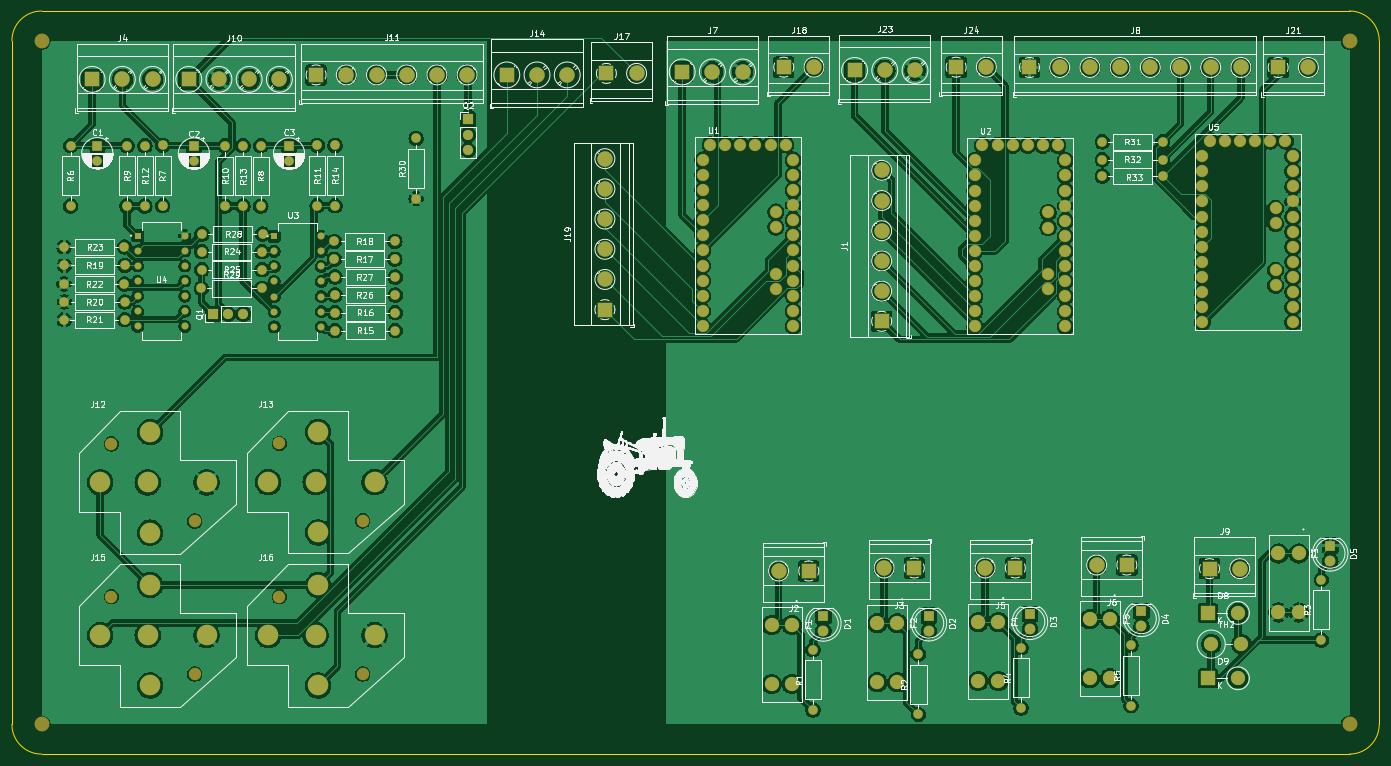
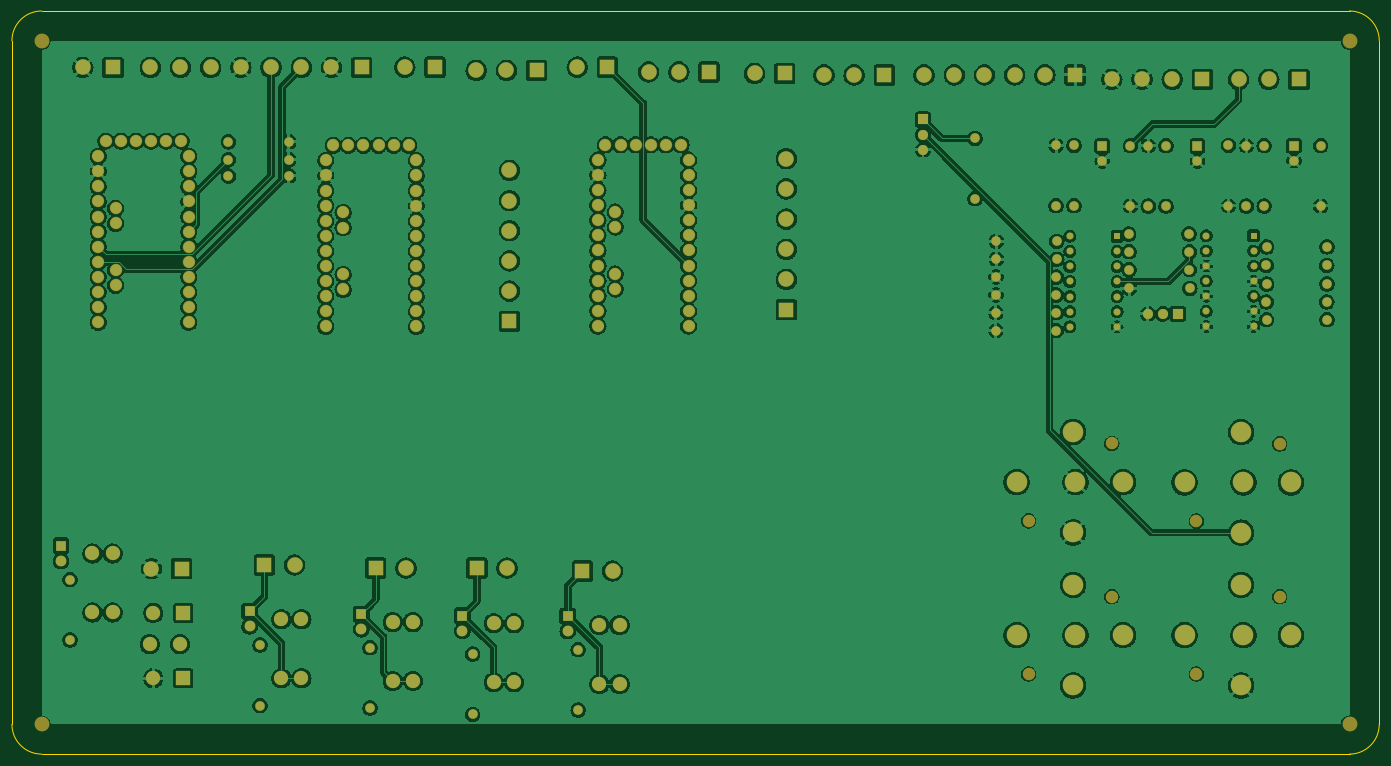
Circuit board: 9 layer files. Board 230.0 x 125.0 mm.
- bottom_copper: Motherboard23-24-B_Cu.gbr (544731 bytes)
- bottom_mask: Motherboard23-24-B_Mask.gbr (11459 bytes)
- paste: Motherboard23-24-B_Paste.gbr (459 bytes)
- bottom_silk: Motherboard23-24-B_Silkscreen.gbr (460 bytes)
- outline: Motherboard23-24-Edge_Cuts.gbr (991 bytes)
- top_copper: Motherboard23-24-F_Cu.gbr (505354 bytes)
- top_mask: Motherboard23-24-F_Mask.gbr (11459 bytes)
- paste: Motherboard23-24-F_Paste.gbr (459 bytes)
- top_silk: Motherboard23-24-F_Silkscreen.gbr (233447 bytes)

=== bottom_copper: Motherboard23-24-B_Cu.gbr (544731 bytes, source omitted) ===
=== bottom_mask: Motherboard23-24-B_Mask.gbr (11459 bytes, source omitted) ===
=== paste: Motherboard23-24-B_Paste.gbr ===
%TF.GenerationSoftware,KiCad,Pcbnew,7.0.8*%
%TF.CreationDate,2024-04-24T16:06:16-06:00*%
%TF.ProjectId,Motherboard23-24,4d6f7468-6572-4626-9f61-726432332d32,rev?*%
%TF.SameCoordinates,Original*%
%TF.FileFunction,Paste,Bot*%
%TF.FilePolarity,Positive*%
%FSLAX46Y46*%
G04 Gerber Fmt 4.6, Leading zero omitted, Abs format (unit mm)*
G04 Created by KiCad (PCBNEW 7.0.8) date 2024-04-24 16:06:16*
%MOMM*%
%LPD*%
G01*
G04 APERTURE LIST*
G04 APERTURE END LIST*
M02*

=== bottom_silk: Motherboard23-24-B_Silkscreen.gbr ===
%TF.GenerationSoftware,KiCad,Pcbnew,7.0.8*%
%TF.CreationDate,2024-04-24T16:06:16-06:00*%
%TF.ProjectId,Motherboard23-24,4d6f7468-6572-4626-9f61-726432332d32,rev?*%
%TF.SameCoordinates,Original*%
%TF.FileFunction,Legend,Bot*%
%TF.FilePolarity,Positive*%
%FSLAX46Y46*%
G04 Gerber Fmt 4.6, Leading zero omitted, Abs format (unit mm)*
G04 Created by KiCad (PCBNEW 7.0.8) date 2024-04-24 16:06:16*
%MOMM*%
%LPD*%
G01*
G04 APERTURE LIST*
G04 APERTURE END LIST*
M02*

=== outline: Motherboard23-24-Edge_Cuts.gbr ===
%TF.GenerationSoftware,KiCad,Pcbnew,7.0.8*%
%TF.CreationDate,2024-04-24T16:06:16-06:00*%
%TF.ProjectId,Motherboard23-24,4d6f7468-6572-4626-9f61-726432332d32,rev?*%
%TF.SameCoordinates,Original*%
%TF.FileFunction,Profile,NP*%
%FSLAX46Y46*%
G04 Gerber Fmt 4.6, Leading zero omitted, Abs format (unit mm)*
G04 Created by KiCad (PCBNEW 7.0.8) date 2024-04-24 16:06:16*
%MOMM*%
%LPD*%
G01*
G04 APERTURE LIST*
%TA.AperFunction,Profile*%
%ADD10C,0.100000*%
%TD*%
G04 APERTURE END LIST*
D10*
X22500000Y-137500000D02*
X22500000Y-22500000D01*
X252500000Y-22500000D02*
G75*
G03*
X247500000Y-17500000I-5000000J0D01*
G01*
X247500000Y-142500000D02*
G75*
G03*
X252500000Y-137500000I0J5000000D01*
G01*
X252500000Y-22500000D02*
X252500000Y-137500000D01*
X27500000Y-17500000D02*
X247500000Y-17500000D01*
X22500000Y-137500000D02*
G75*
G03*
X27500000Y-142500000I5000000J0D01*
G01*
X247500000Y-142500000D02*
X27500000Y-142500000D01*
X27500000Y-17500000D02*
G75*
G03*
X22500000Y-22500000I0J-5000000D01*
G01*
M02*

=== top_copper: Motherboard23-24-F_Cu.gbr (505354 bytes, source omitted) ===
=== top_mask: Motherboard23-24-F_Mask.gbr (11459 bytes, source omitted) ===
=== paste: Motherboard23-24-F_Paste.gbr ===
%TF.GenerationSoftware,KiCad,Pcbnew,7.0.8*%
%TF.CreationDate,2024-04-24T16:06:16-06:00*%
%TF.ProjectId,Motherboard23-24,4d6f7468-6572-4626-9f61-726432332d32,rev?*%
%TF.SameCoordinates,Original*%
%TF.FileFunction,Paste,Top*%
%TF.FilePolarity,Positive*%
%FSLAX46Y46*%
G04 Gerber Fmt 4.6, Leading zero omitted, Abs format (unit mm)*
G04 Created by KiCad (PCBNEW 7.0.8) date 2024-04-24 16:06:16*
%MOMM*%
%LPD*%
G01*
G04 APERTURE LIST*
G04 APERTURE END LIST*
M02*

=== top_silk: Motherboard23-24-F_Silkscreen.gbr (233447 bytes, source omitted) ===
